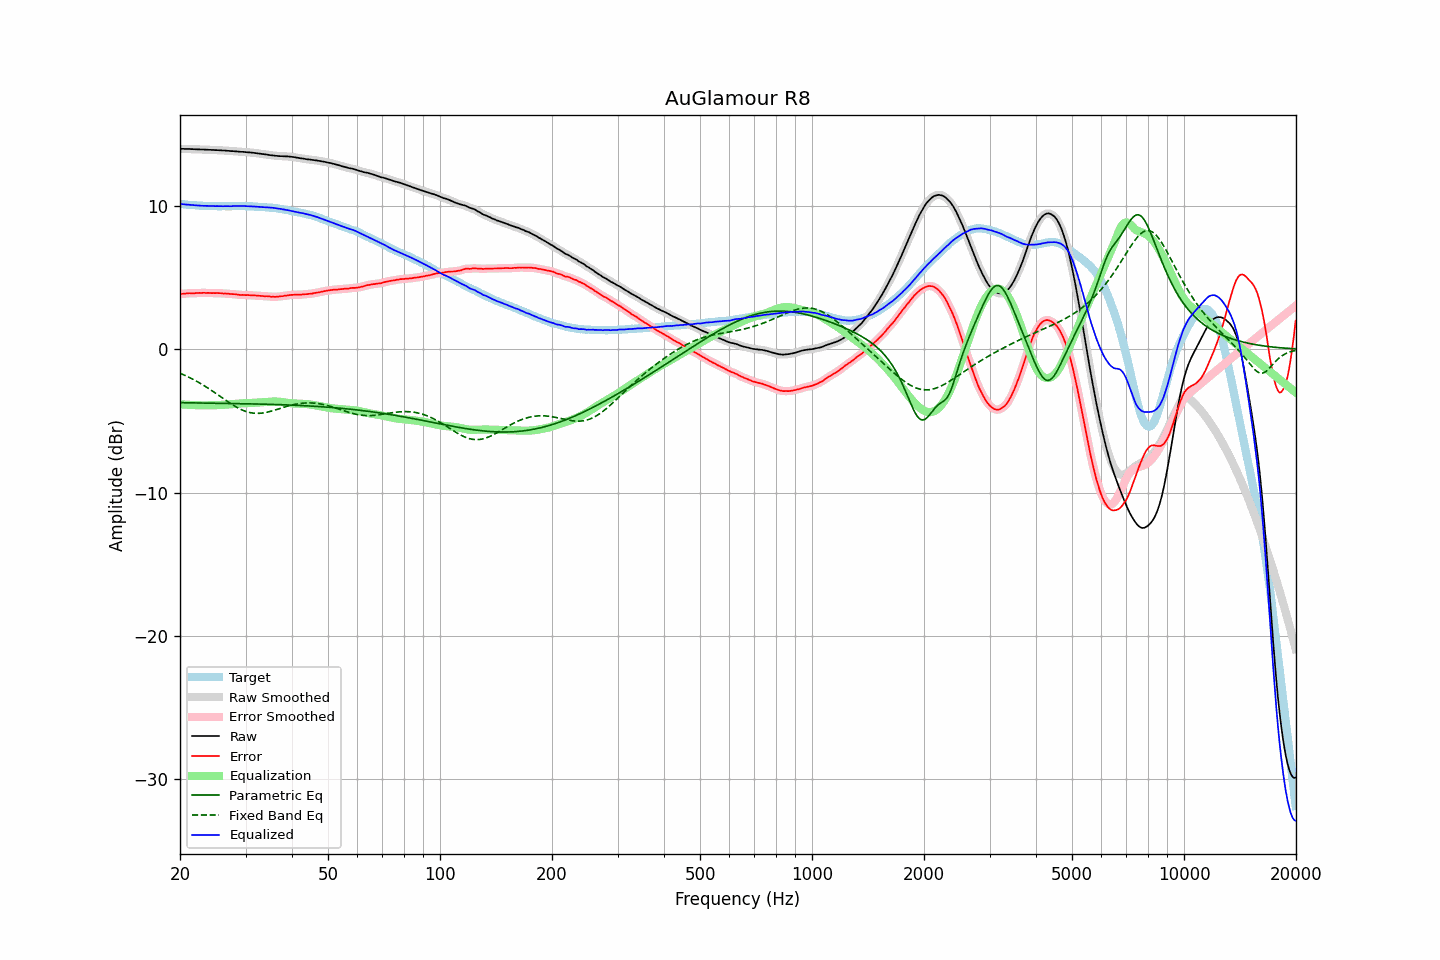

The file beside this chart, header and first rows:
frequency, raw, error, smoothed, error_smoothed, equalization, parametric_eq, fixed_band_eq, equalized_raw, equalized_smoothed, target
20.00, 13.97, 3.84, 13.97, 3.84, -3.84, -3.73, -1.68, 10.12, 10.12, 10.12
20.20, 13.97, 3.85, 13.97, 3.85, -3.85, -3.73, -1.73, 10.11, 10.11, 10.11
20.40, 13.97, 3.86, 13.96, 3.86, -3.86, -3.74, -1.78, 10.11, 10.10, 10.10
20.61, 13.96, 3.86, 13.96, 3.87, -3.87, -3.74, -1.83, 10.09, 10.09, 10.10
20.81, 13.96, 3.88, 13.96, 3.88, -3.88, -3.74, -1.88, 10.08, 10.08, 10.07
21.02, 13.96, 3.89, 13.96, 3.89, -3.88, -3.74, -1.93, 10.07, 10.07, 10.06
21.23, 13.96, 3.90, 13.95, 3.90, -3.89, -3.74, -1.99, 10.07, 10.06, 10.05
21.44, 13.95, 3.88, 13.95, 3.89, -3.90, -3.75, -2.04, 10.05, 10.05, 10.06
21.66, 13.95, 3.90, 13.94, 3.89, -3.90, -3.75, -2.10, 10.05, 10.04, 10.05
21.87, 13.94, 3.89, 13.94, 3.90, -3.90, -3.75, -2.16, 10.03, 10.03, 10.04
22.09, 13.94, 3.91, 13.93, 3.91, -3.91, -3.75, -2.22, 10.03, 10.03, 10.02
22.31, 13.93, 3.91, 13.93, 3.91, -3.91, -3.75, -2.28, 10.01, 10.02, 10.01
22.54, 13.93, 3.92, 13.92, 3.92, -3.92, -3.75, -2.35, 10.01, 10.01, 10.00
22.76, 13.92, 3.91, 13.92, 3.92, -3.92, -3.76, -2.41, 10.00, 10.00, 10.00
22.99, 13.92, 3.92, 13.92, 3.92, -3.92, -3.76, -2.48, 10.00, 10.00, 9.99
23.22, 13.92, 3.93, 13.91, 3.92, -3.92, -3.76, -2.55, 10.00, 9.99, 9.98
23.45, 13.91, 3.91, 13.91, 3.92, -3.92, -3.76, -2.62, 9.99, 9.99, 9.99
23.69, 13.91, 3.92, 13.90, 3.92, -3.92, -3.76, -2.69, 9.99, 9.99, 9.99
23.92, 13.90, 3.92, 13.90, 3.91, -3.92, -3.76, -2.76, 9.98, 9.98, 9.97
24.16, 13.90, 3.91, 13.89, 3.91, -3.92, -3.77, -2.83, 9.98, 9.98, 9.98
24.40, 13.89, 3.90, 13.89, 3.91, -3.91, -3.77, -2.91, 9.97, 9.98, 9.98
24.65, 13.89, 3.91, 13.88, 3.91, -3.91, -3.77, -2.99, 9.98, 9.97, 9.97
24.89, 13.88, 3.90, 13.88, 3.91, -3.91, -3.77, -3.06, 9.97, 9.97, 9.97
25.14, 13.88, 3.91, 13.87, 3.91, -3.90, -3.77, -3.14, 9.97, 9.97, 9.96
25.39, 13.87, 3.90, 13.87, 3.91, -3.90, -3.78, -3.22, 9.97, 9.97, 9.96
25.65, 13.87, 3.90, 13.86, 3.90, -3.90, -3.78, -3.30, 9.97, 9.97, 9.96
25.91, 13.86, 3.89, 13.86, 3.89, -3.89, -3.78, -3.38, 9.97, 9.97, 9.96
26.16, 13.85, 3.87, 13.85, 3.88, -3.88, -3.78, -3.45, 9.96, 9.97, 9.97
26.43, 13.85, 3.88, 13.84, 3.88, -3.88, -3.78, -3.53, 9.97, 9.97, 9.96
26.69, 13.84, 3.87, 13.84, 3.87, -3.87, -3.78, -3.61, 9.97, 9.97, 9.96
26.96, 13.83, 3.86, 13.83, 3.86, -3.86, -3.79, -3.69, 9.97, 9.97, 9.96
27.23, 13.82, 3.85, 13.82, 3.85, -3.85, -3.79, -3.76, 9.96, 9.96, 9.96
27.50, 13.81, 3.84, 13.81, 3.84, -3.84, -3.79, -3.83, 9.96, 9.97, 9.96
27.77, 13.81, 3.83, 13.80, 3.83, -3.83, -3.79, -3.90, 9.97, 9.97, 9.97
28.05, 13.80, 3.83, 13.80, 3.83, -3.82, -3.79, -3.97, 9.98, 9.97, 9.96
28.33, 13.79, 3.81, 13.79, 3.81, -3.81, -3.80, -4.04, 9.98, 9.98, 9.97
28.62, 13.78, 3.80, 13.78, 3.80, -3.80, -3.80, -4.10, 9.98, 9.98, 9.97
28.90, 13.77, 3.78, 13.77, 3.79, -3.79, -3.80, -4.16, 9.97, 9.98, 9.98
29.19, 13.76, 3.77, 13.76, 3.78, -3.78, -3.80, -4.21, 9.97, 9.98, 9.98
29.48, 13.76, 3.78, 13.75, 3.77, -3.78, -3.80, -4.26, 9.98, 9.98, 9.97
29.78, 13.75, 3.77, 13.75, 3.77, -3.77, -3.81, -4.31, 9.98, 9.98, 9.97
30.08, 13.74, 3.76, 13.74, 3.77, -3.77, -3.81, -4.35, 9.97, 9.97, 9.97
30.38, 13.73, 3.77, 13.73, 3.77, -3.76, -3.81, -4.38, 9.97, 9.97, 9.96
30.68, 13.72, 3.76, 13.72, 3.76, -3.76, -3.81, -4.41, 9.96, 9.96, 9.95
30.99, 13.71, 3.75, 13.71, 3.75, -3.75, -3.82, -4.44, 9.95, 9.95, 9.95
31.30, 13.70, 3.74, 13.70, 3.75, -3.75, -3.82, -4.46, 9.95, 9.95, 9.95
31.61, 13.69, 3.74, 13.68, 3.74, -3.74, -3.82, -4.47, 9.95, 9.94, 9.94
31.93, 13.67, 3.74, 13.67, 3.74, -3.73, -3.82, -4.48, 9.93, 9.94, 9.93
32.24, 13.66, 3.72, 13.66, 3.73, -3.73, -3.83, -4.48, 9.93, 9.93, 9.93
32.57, 13.64, 3.72, 13.64, 3.72, -3.72, -3.83, -4.48, 9.92, 9.92, 9.92
32.89, 13.63, 3.71, 13.62, 3.71, -3.71, -3.83, -4.47, 9.92, 9.91, 9.91
33.22, 13.61, 3.70, 13.61, 3.70, -3.70, -3.84, -4.46, 9.90, 9.90, 9.90
33.55, 13.60, 3.69, 13.59, 3.69, -3.70, -3.84, -4.45, 9.90, 9.90, 9.90
33.89, 13.58, 3.68, 13.58, 3.69, -3.69, -3.84, -4.43, 9.89, 9.89, 9.89
34.23, 13.57, 3.69, 13.56, 3.68, -3.68, -3.84, -4.40, 9.89, 9.89, 9.87
34.57, 13.55, 3.67, 13.55, 3.67, -3.67, -3.85, -4.38, 9.88, 9.88, 9.87
34.92, 13.53, 3.67, 13.53, 3.67, -3.66, -3.85, -4.35, 9.86, 9.87, 9.86
35.27, 13.52, 3.64, 13.52, 3.66, -3.66, -3.85, -4.32, 9.86, 9.86, 9.87
35.62, 13.51, 3.66, 13.50, 3.65, -3.65, -3.86, -4.29, 9.85, 9.85, 9.85
35.97, 13.49, 3.64, 13.49, 3.65, -3.65, -3.86, -4.25, 9.83, 9.84, 9.84
... 635 more rows
